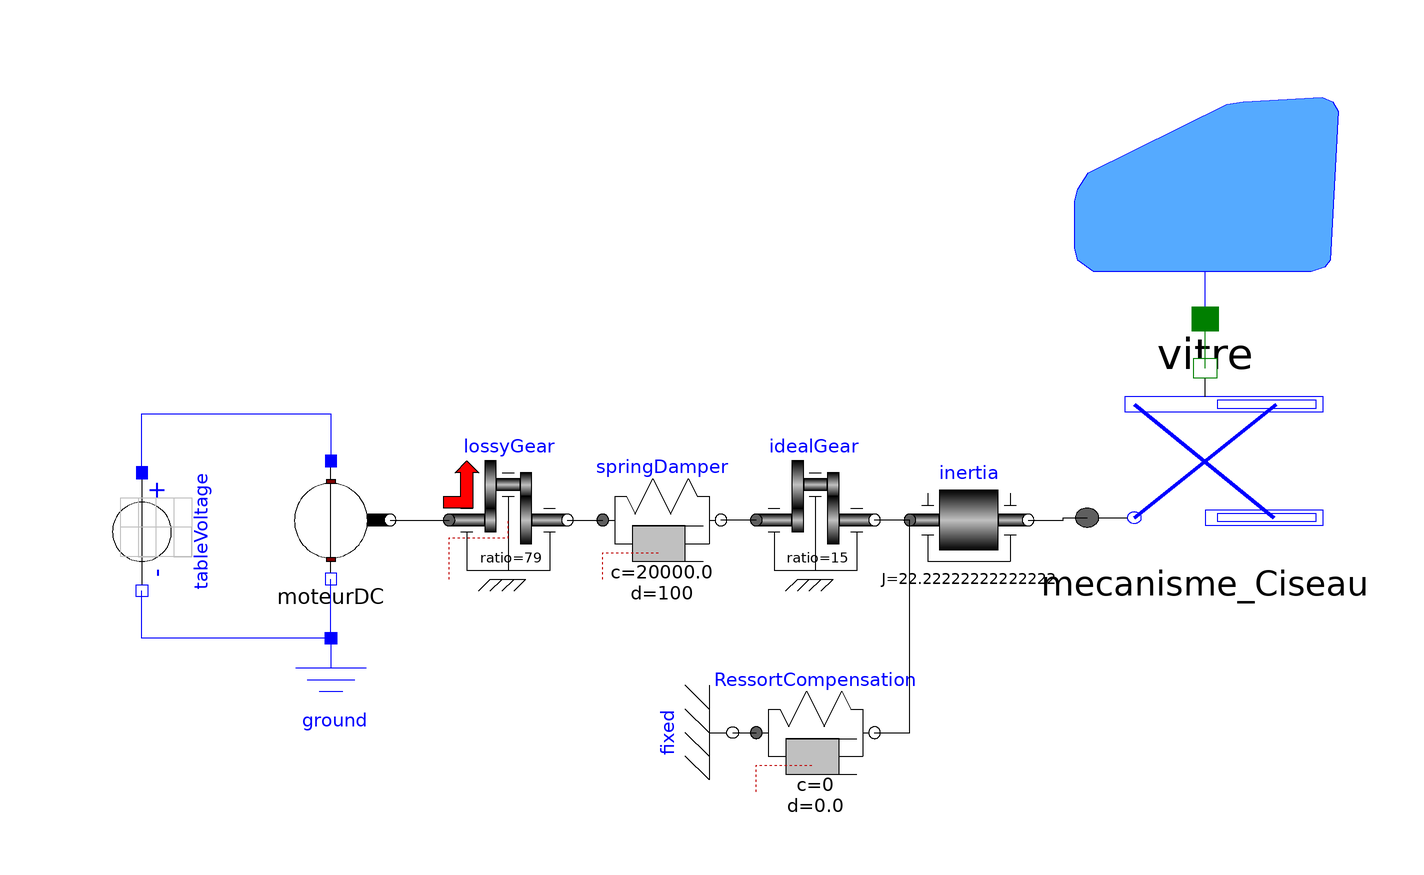

The Modelica model whose source follows is shown above as a component diagram (icons at their Placement, wires along their Line points).

model LeveVitreComplet_Complet
    Vitre_simple vitre(Mass_Vitre = 3.2) annotation(Placement(transformation(extent = {{85, 14}, {131, 54}})));
    Mecanisme_Ciseau mecanisme_Ciseau annotation(Placement(transformation(extent = {{88, -26}, {128, 6}})));
    Modelica.Mechanics.Rotational.Components.IdealGear idealGear(ratio = 15) annotation(Placement(transformation(extent = {{32, -30}, {52, -10}})));
    MoteurDC moteurDC annotation(Placement(transformation(extent = {{-50, -30}, {-30, -10}})));
    Modelica.Electrical.Analog.Basic.Ground ground annotation(Placement(transformation(extent = {{-50, -60}, {-30, -40}})));
    Modelica.Mechanics.Rotational.Components.LossyGear lossyGear(ratio = 79, lossTable = [0, 0.35, 0.0001, 0, 0]) annotation(Placement(transformation(extent = {{-20, -30}, {0, -10}})));
    Modelica.Mechanics.Rotational.Components.Inertia inertia(J = 2 / 0.3 ^ 2) annotation(Placement(transformation(extent = {{58, -30}, {78, -10}})));
    Modelica.Mechanics.Rotational.Components.SpringDamper springDamper(c = 20e3, d = 100) annotation(Placement(transformation(extent = {{6, -30}, {26, -10}})));
    Modelica.Mechanics.Rotational.Components.SpringDamper RessortCompensation(phi_rel0(displayUnit = "rad") = 2.8, c = 3 * 0, d = 0.1 * 0) annotation(Placement(transformation(extent = {{32, -66}, {52, -46}})));
    Modelica.Mechanics.Rotational.Components.Fixed fixed annotation(Placement(transformation(extent = {{-10, -10}, {10, 10}}, rotation = 270, origin = {28, -56})));
    Modelica.Electrical.Analog.Sources.TableVoltage tableVoltage(table = [0, 0; 1, 0; 1, 12; 3, 12; 3, 0; 4, 0; 4, -12; 8, -12; 8, 0; 10, 0]) annotation(Placement(transformation(extent = {{-10, -10}, {10, 10}}, rotation = 270, origin = {-72, -22})));
  equation
    connect(mecanisme_Ciseau.flange_b, vitre.flange_a1) annotation(Line(points = {{108, 5.68}, {108, 14}}, color = {0, 127, 0}, smooth = Smooth.None));
    connect(ground.p, moteurDC.n1) annotation(Line(points = {{-40, -40}, {-40, -30}}, color = {0, 0, 255}, smooth = Smooth.None));
    connect(moteurDC.flange_b1, lossyGear.flange_a) annotation(Line(points = {{-30, -20}, {-20, -20}}, color = {0, 0, 0}, smooth = Smooth.None));
    connect(inertia.flange_b, mecanisme_Ciseau.flange_a) annotation(Line(points = {{78, -20}, {84, -20}, {84, -19.6}, {88, -19.6}}, color = {0, 0, 0}, smooth = Smooth.None));
    connect(inertia.flange_a, idealGear.flange_b) annotation(Line(points = {{58, -20}, {52, -20}}, color = {0, 0, 0}, smooth = Smooth.None));
    connect(idealGear.flange_a, springDamper.flange_b) annotation(Line(points = {{32, -20}, {26, -20}}, color = {0, 0, 0}, smooth = Smooth.None));
    connect(lossyGear.flange_b, springDamper.flange_a) annotation(Line(points = {{0, -20}, {6, -20}}, color = {0, 0, 0}, smooth = Smooth.None));
    connect(RessortCompensation.flange_b, inertia.flange_a) annotation(Line(points = {{52, -56}, {58, -56}, {58, -20}}, color = {0, 0, 0}, smooth = Smooth.None));
    connect(fixed.flange, RessortCompensation.flange_a) annotation(Line(points = {{28, -56}, {32, -56}}, color = {0, 0, 0}, smooth = Smooth.None));
    connect(tableVoltage.p, moteurDC.p1) annotation(Line(points = {{-72, -12}, {-72, -2}, {-40, -2}, {-40, -10}}, color = {0, 0, 255}, smooth = Smooth.None));
    connect(ground.p, tableVoltage.n) annotation(Line(points = {{-40, -40}, {-72, -40}, {-72, -32}}, color = {0, 0, 255}, smooth = Smooth.None));
    annotation(Diagram(coordinateSystem(preserveAspectRatio = false, extent = {{-120, -100}, {140, 100}}), graphics), Icon(coordinateSystem(extent = {{-120, -100}, {140, 100}})));
  end LeveVitreComplet_Complet;